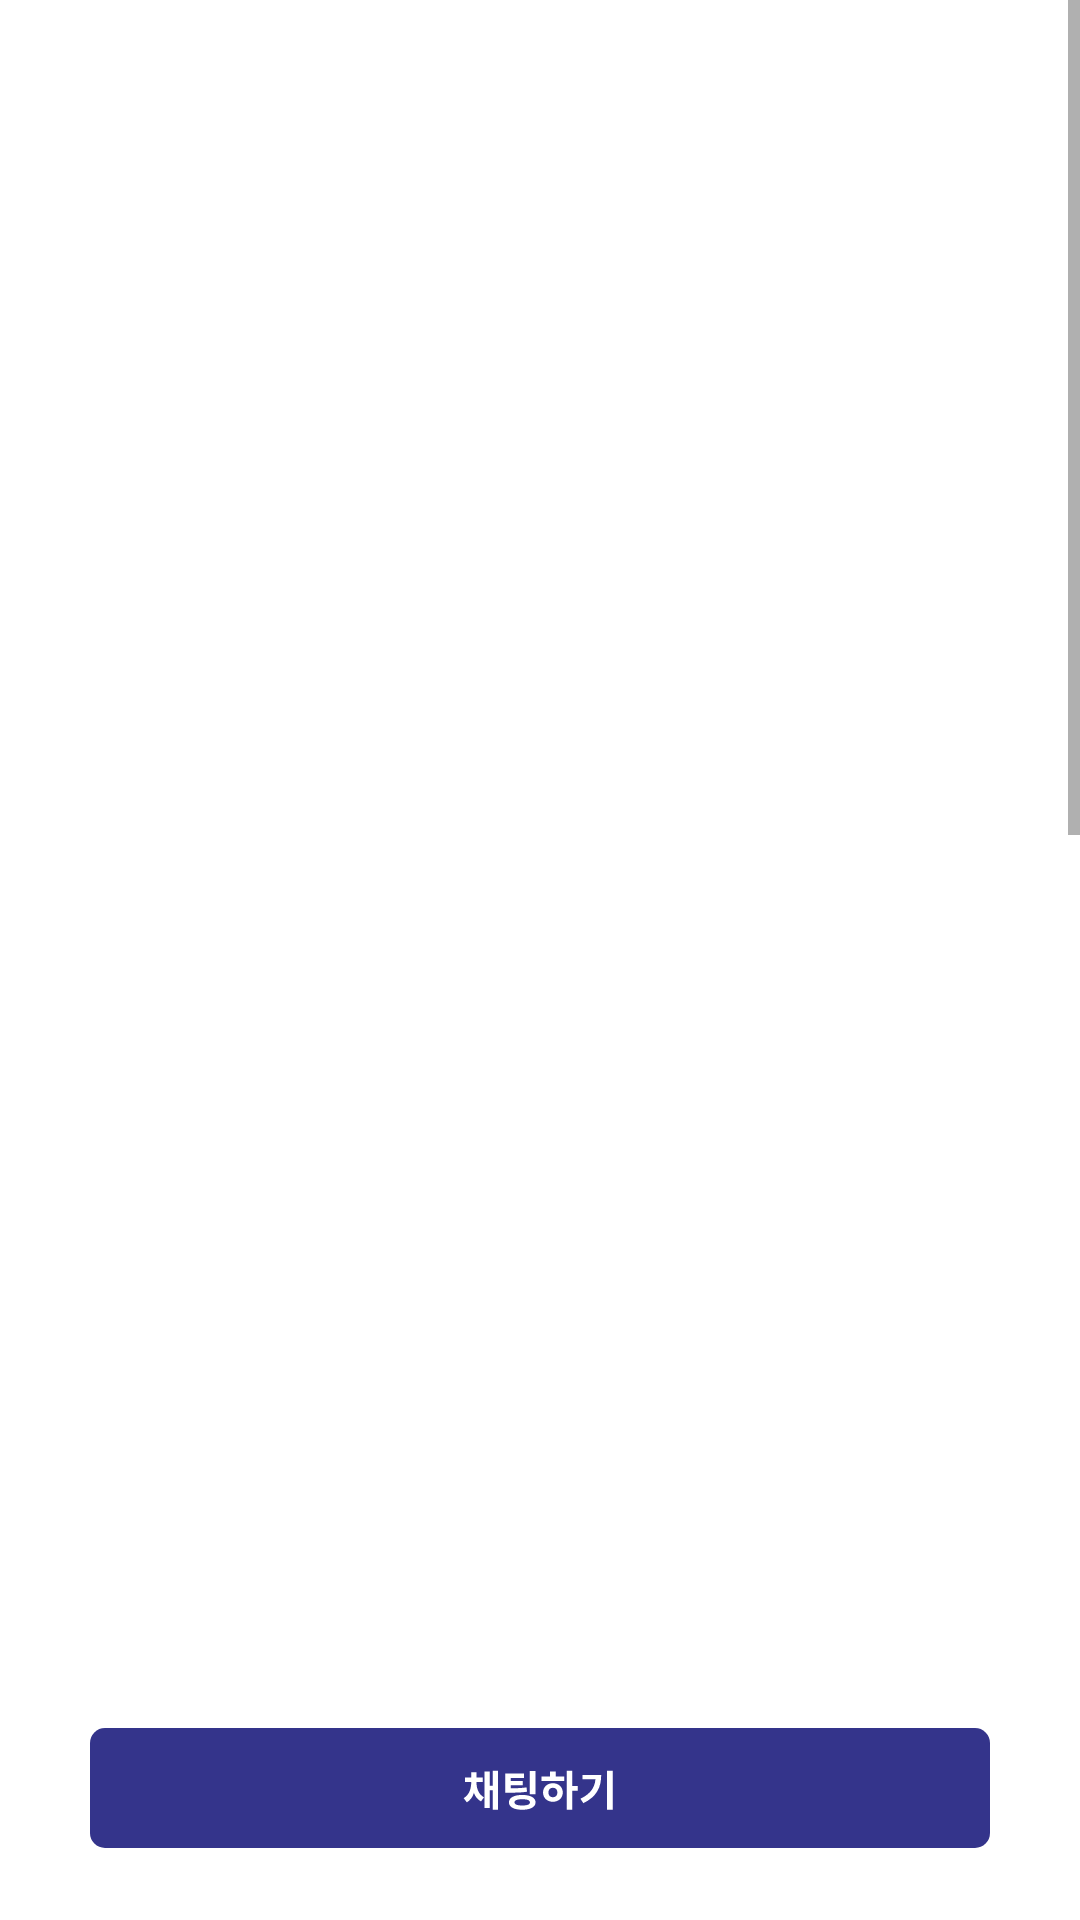

Produce the Android XML layout that renders to this screen, including the resource entries it uses.
<!-- AndroidManifest.xml: application theme Theme.Culmix -->
<!-- res/layout/activity_home_inspection.xml -->
<?xml version="1.0" encoding="utf-8"?>
<layout xmlns:android="http://schemas.android.com/apk/res/android"
    xmlns:app="http://schemas.android.com/apk/res-auto">

    <data>

    </data>

    <androidx.constraintlayout.widget.ConstraintLayout
        android:layout_width="match_parent"
        android:layout_height="match_parent">

        <ScrollView
            android:layout_width="0dp"
            android:layout_height="match_parent"
            app:layout_constraintBottom_toBottomOf="parent"
            app:layout_constraintEnd_toEndOf="parent"
            app:layout_constraintStart_toStartOf="parent"
            app:layout_constraintTop_toTopOf="parent">

            <LinearLayout
                android:layout_width="match_parent"
                android:layout_height="wrap_content"
                android:orientation="vertical"
                android:paddingBottom="128dp">

                <ImageView
                    android:layout_width="match_parent"
                    android:layout_height="1344dp"
                    android:scaleType="fitXY"
                    android:src="@drawable/img_home_inspection" />
            </LinearLayout>
        </ScrollView>

        <ImageButton
            android:id="@+id/btn_home_inspection_back"
            android:layout_width="24dp"
            android:layout_height="24dp"
            android:layout_margin="32dp"
            android:background="@null"
            android:src="@drawable/ic_back"
            app:layout_constraintStart_toStartOf="parent"
            app:layout_constraintTop_toTopOf="parent" />

        <ImageButton
            android:id="@+id/btn_set_home_accept"
            android:layout_width="320dp"
            android:layout_height="wrap_content"
            android:layout_marginBottom="24dp"
            android:background="@null"
            android:src="@drawable/btn_home_inspection_chat"
            app:layout_constraintBottom_toBottomOf="parent"
            app:layout_constraintEnd_toEndOf="parent"
            app:layout_constraintStart_toStartOf="parent" />
    </androidx.constraintlayout.widget.ConstraintLayout>
</layout>
<!-- resources referenced by this layout -->
<resources>
  <!-- drawable btn_home_inspection_chat: vector/xml drawable (drawable, 2118 chars, omitted) -->
  <style name="Theme.Culmix" parent="Theme.MaterialComponents.DayNight.NoActionBar">
          
          <item name="colorPrimary">@color/purple_500</item>
          <item name="colorPrimaryVariant">@color/purple_700</item>
          <item name="colorOnPrimary">@color/white</item>
          
          <item name="colorSecondary">@color/teal_200</item>
          <item name="colorSecondaryVariant">@color/teal_700</item>
          <item name="colorOnSecondary">@color/black</item>
          
          <item name="android:statusBarColor">?attr/colorPrimaryVariant</item>
          
      </style>
  <color name="purple_500">#FF6200EE</color>
  <color name="purple_700">#FF3700B3</color>
  <color name="white">#FFFFFFFF</color>
  <color name="teal_200">#FF03DAC5</color>
  <color name="teal_700">#FF018786</color>
  <color name="black">#FF000000</color>
</resources>
